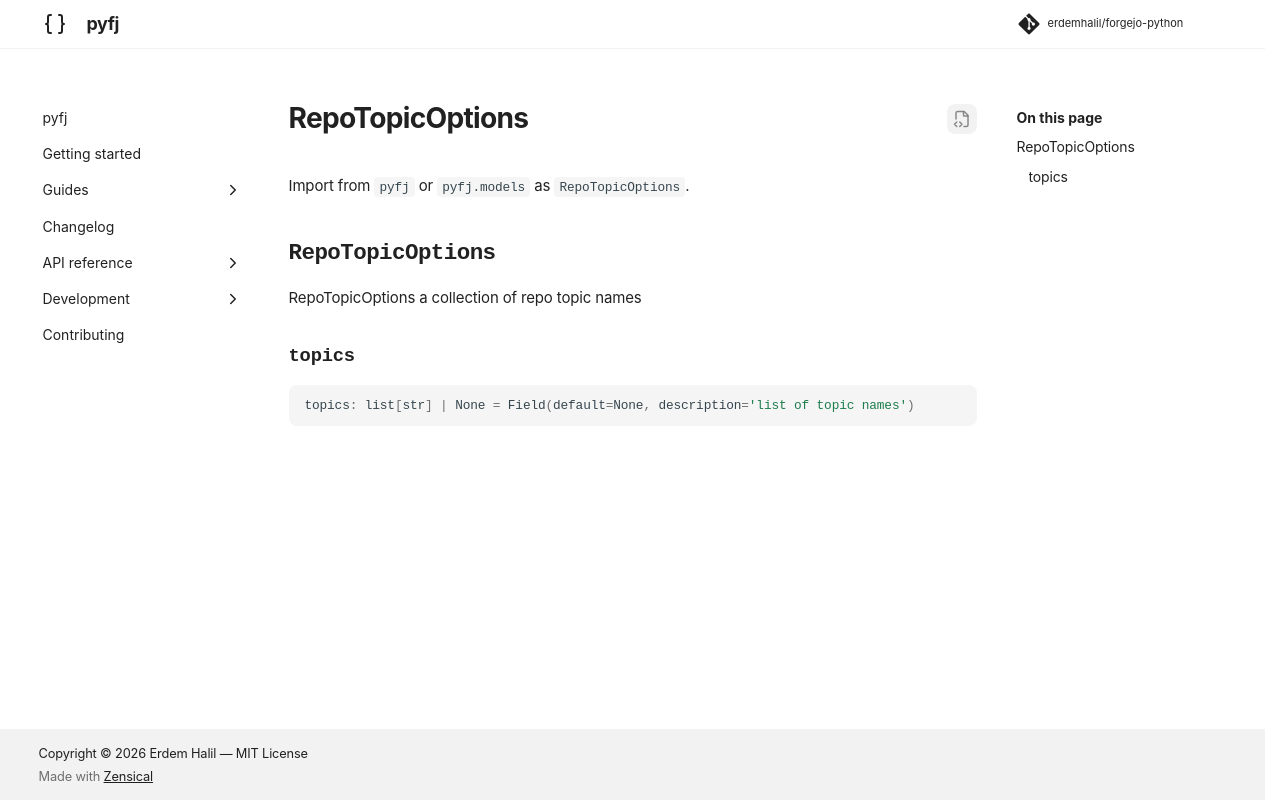

repository: erdemhalil/forgejo-python · page: dev/reference/models/repo_topic_options/index.html · generator: mkdocs

---
title: "RepoTopicOptions"
description: "RepoTopicOptions a collection of repo topic names"
---

# RepoTopicOptions

Import from `pyfj` or `pyfj.models` as `RepoTopicOptions`.

::: pyfj._generated.models.repo_topic_options.RepoTopicOptions
